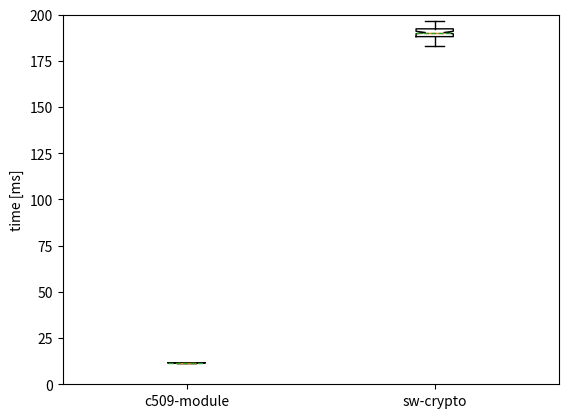

Recreate this plot in Python.
# Import libraries
import matplotlib.pyplot as plt
import numpy as np
import statistics
 
 
# Creating dataset
c509_pro_time_us =[203030, 201191, 199818, 203771, 205019, 201073, 199774, 201262, 199818, 201768, 195406, 203152, 199046, 203132, 208151, 204412, 202937, 203575, 200655, 196517, 201055, 204835, 203859, 201191, 203475, 201353, 203921, 202369, 198963, 205415, 201643, 205036, 204867, 202950, 201145, 195841, 204458, 207255, 201555, 205119, 207456, 201997, 197847, 197816, 196530, 198965, 207221, 202592, 201771, 206118, 199383, 200813, 201370, 194734, 199734, 199887, 194687, 202017, 200124, 196746, 203991, 203997, 203386, 202764, 204845, 202194, 195875, 198633, 204247, 206679, 201331, 202228, 204331, 204550, 203738, 204937, 203637, 200102, 197190, 201040, 204876, 206712, 198451, 201140, 198035, 202604, 197472, 199793, 203208, 198380, 198664, 208082, 200764, 202579, 202094, 204805, 202992, 196082, 197237, 207898]
crypto_time_us = [191371, 189531, 188159, 192111, 193360, 189414, 188115, 189602, 188159, 190108, 183747, 191493, 187387, 191472, 196492, 192753, 191278, 191916, 188995, 184857, 189396, 193176, 192199, 189531, 191816, 189694, 192262, 190709, 187303, 193756, 189984, 193377, 193208, 191291, 189485, 184181, 192799, 195596, 189896, 193459, 195796, 190337, 186188, 186156, 184871, 187306, 195562, 190932, 190112, 194459, 187723, 189153, 189710, 183074, 188075, 188227, 183027, 190357, 188464, 185087, 192332, 192338, 191727, 191105, 193185, 190535, 184216, 186974, 192587, 195019, 189672, 190568, 192672, 192891, 192078, 193278, 191977, 188443, 185531, 189381, 193216, 195053, 186791, 189480, 186376, 190945, 185813, 188133, 191549, 186720, 187004, 196423, 189105, 190920, 190435, 193146, 191333, 184422, 185578, 196239]
module_time_us = [element1 - element2 for (element1, element2) in zip(c509_pro_time_us, crypto_time_us)]

c509_pro_time_ms = [x / 1000 for x in c509_pro_time_us]
crypto_time_ms = [x / 1000 for x in crypto_time_us]
module_time_ms = [x / 1000 for x in module_time_us]

print("mean crypto_time_ms:",statistics.mean(crypto_time_ms))
print("mean module_time_ms:",statistics.mean(module_time_ms))

""" fig, ax = plt.subplots()
columns = [c509_pro_time_ms,module_time_ms,crypto_time_ms]
ax.boxplot(columns, patch_artist=False, meanline=True, showmeans=True,notch=True)
ax.set_ylim(ymin=0)
plt.xticks([1, 2,3], ["c509","module","uEcc"])

plt.title('CPU overhead with hardware cryptography')
plt.ylabel('time [ms]') """

fig, ax = plt.subplots()
columns = [module_time_ms,crypto_time_ms]
ax.boxplot(columns, patch_artist=False, meanline=True, showmeans=True,notch=True)
ax.set_ylim(ymin=0)
ax.set_ylim(ymax=200)
plt.xticks([1, 2], ["c509-module","sw-crypto"])

#plt.title('CPU overhead with crypto-software')
plt.ylabel('time [ms]')

# show plot
plt.show()
